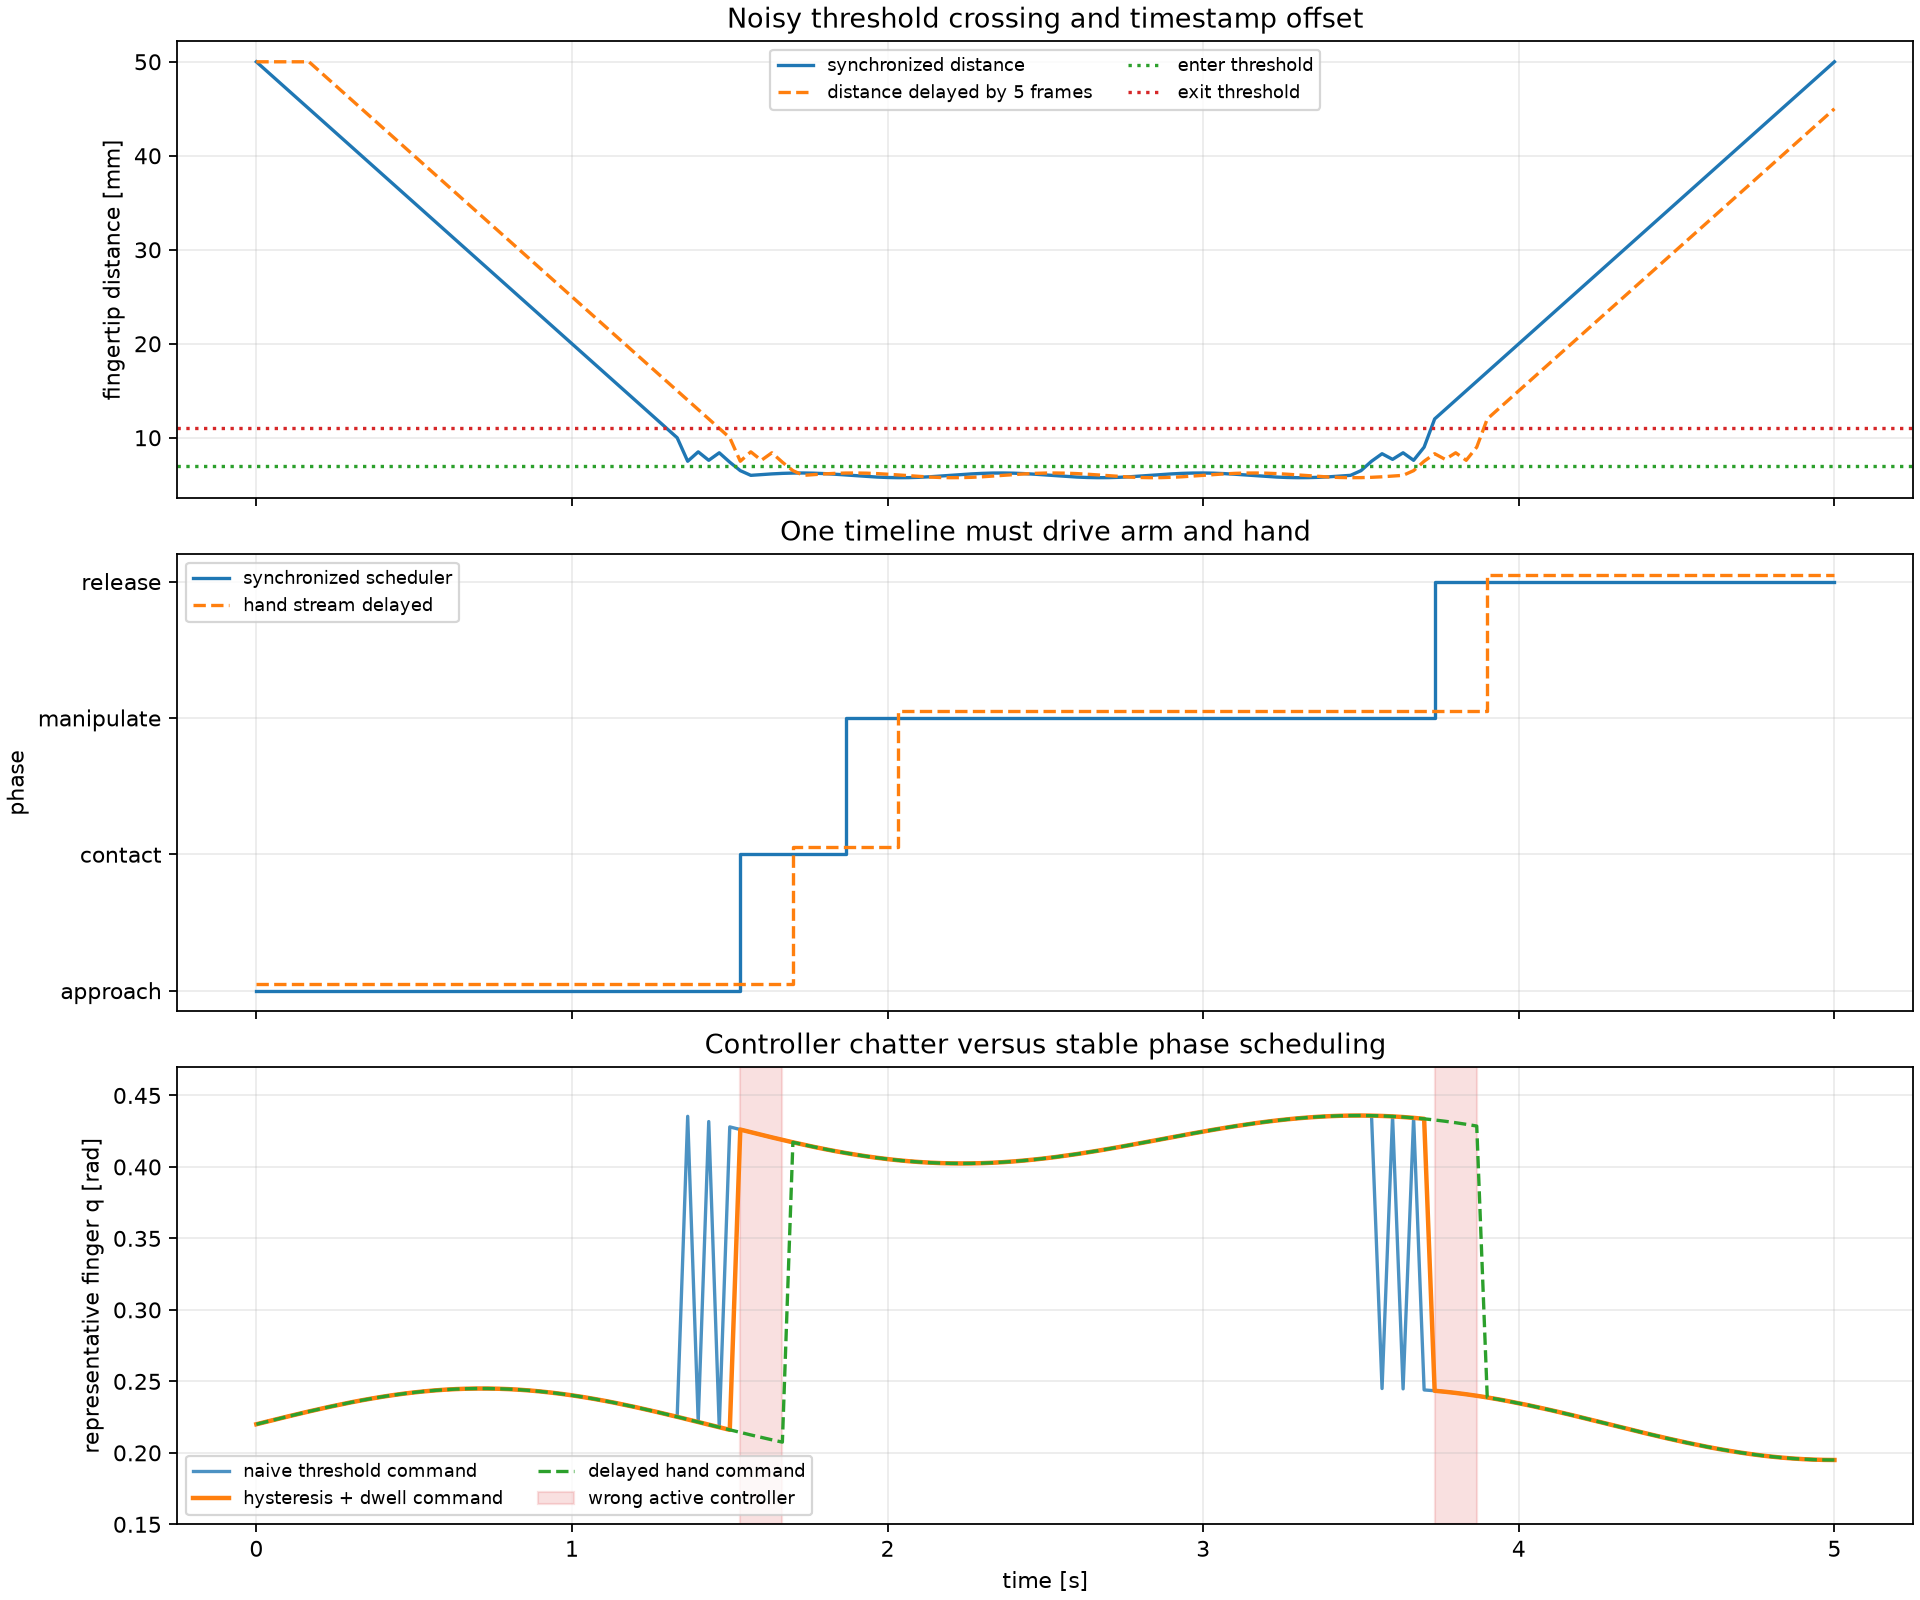

The data file committed next to this chart (first rows):
frame, timestamp_s, distance_m, delayed_distance_m, raw_contact, robust_contact, delayed_contact, robust_phase, delayed_phase, raw_controller, robust_controller, delayed_controller, initialization_command_rad, geometry_refined_command_rad, raw_command_rad, robust_command_rad, delayed_command_rad, phase_mismatch, controller_mismatch
0, 0.0, 0.05, 0.05, False, False, False, 0, 0, 0, 0, 0, 0.22, 0.42, 0.22, 0.22, 0.22, False, False
1, 0.03333, 0.049, 0.05, False, False, False, 0, 0, 0, 0, 0, 0.2218, 0.4223, 0.2218, 0.2218, 0.2218, False, False
2, 0.06667, 0.048, 0.05, False, False, False, 0, 0, 0, 0, 0, 0.2237, 0.4246, 0.2237, 0.2237, 0.2237, False, False
3, 0.1, 0.047, 0.05, False, False, False, 0, 0, 0, 0, 0, 0.2255, 0.4268, 0.2255, 0.2255, 0.2255, False, False
4, 0.1333, 0.046, 0.05, False, False, False, 0, 0, 0, 0, 0, 0.2272, 0.429, 0.2272, 0.2272, 0.2272, False, False
5, 0.1667, 0.045, 0.05, False, False, False, 0, 0, 0, 0, 0, 0.229, 0.4312, 0.229, 0.229, 0.229, False, False
6, 0.2, 0.044, 0.049, False, False, False, 0, 0, 0, 0, 0, 0.2306, 0.4333, 0.2306, 0.2306, 0.2306, False, False
7, 0.2333, 0.043, 0.048, False, False, False, 0, 0, 0, 0, 0, 0.2323, 0.4354, 0.2323, 0.2323, 0.2323, False, False
8, 0.2667, 0.042, 0.047, False, False, False, 0, 0, 0, 0, 0, 0.2338, 0.4374, 0.2338, 0.2338, 0.2338, False, False
9, 0.3, 0.041, 0.046, False, False, False, 0, 0, 0, 0, 0, 0.2353, 0.4393, 0.2353, 0.2353, 0.2353, False, False
10, 0.3333, 0.04, 0.045, False, False, False, 0, 0, 0, 0, 0, 0.2367, 0.4411, 0.2367, 0.2367, 0.2367, False, False
11, 0.3667, 0.039, 0.044, False, False, False, 0, 0, 0, 0, 0, 0.238, 0.4429, 0.238, 0.238, 0.238, False, False
12, 0.4, 0.038, 0.043, False, False, False, 0, 0, 0, 0, 0, 0.2393, 0.4445, 0.2393, 0.2393, 0.2393, False, False
13, 0.4333, 0.037, 0.042, False, False, False, 0, 0, 0, 0, 0, 0.2404, 0.446, 0.2404, 0.2404, 0.2404, False, False
14, 0.4667, 0.036, 0.041, False, False, False, 0, 0, 0, 0, 0, 0.2414, 0.4474, 0.2414, 0.2414, 0.2414, False, False
15, 0.5, 0.035, 0.04, False, False, False, 0, 0, 0, 0, 0, 0.2423, 0.4487, 0.2423, 0.2423, 0.2423, False, False
16, 0.5333, 0.034, 0.039, False, False, False, 0, 0, 0, 0, 0, 0.243, 0.4499, 0.243, 0.243, 0.243, False, False
17, 0.5667, 0.033, 0.038, False, False, False, 0, 0, 0, 0, 0, 0.2437, 0.4509, 0.2437, 0.2437, 0.2437, False, False
18, 0.6, 0.032, 0.037, False, False, False, 0, 0, 0, 0, 0, 0.2442, 0.4517, 0.2442, 0.2442, 0.2442, False, False
19, 0.6333, 0.031, 0.036, False, False, False, 0, 0, 0, 0, 0, 0.2446, 0.4525, 0.2446, 0.2446, 0.2446, False, False
20, 0.6667, 0.03, 0.035, False, False, False, 0, 0, 0, 0, 0, 0.2449, 0.4531, 0.2449, 0.2449, 0.2449, False, False
21, 0.7, 0.029, 0.034, False, False, False, 0, 0, 0, 0, 0, 0.245, 0.4535, 0.245, 0.245, 0.245, False, False
22, 0.7333, 0.028, 0.033, False, False, False, 0, 0, 0, 0, 0, 0.245, 0.4538, 0.245, 0.245, 0.245, False, False
23, 0.7667, 0.027, 0.032, False, False, False, 0, 0, 0, 0, 0, 0.2448, 0.454, 0.2448, 0.2448, 0.2448, False, False
24, 0.8, 0.026, 0.031, False, False, False, 0, 0, 0, 0, 0, 0.2446, 0.454, 0.2446, 0.2446, 0.2446, False, False
25, 0.8333, 0.025, 0.03, False, False, False, 0, 0, 0, 0, 0, 0.2441, 0.4539, 0.2441, 0.2441, 0.2441, False, False
26, 0.8667, 0.024, 0.029, False, False, False, 0, 0, 0, 0, 0, 0.2436, 0.4536, 0.2436, 0.2436, 0.2436, False, False
27, 0.9, 0.023, 0.028, False, False, False, 0, 0, 0, 0, 0, 0.2429, 0.4532, 0.2429, 0.2429, 0.2429, False, False
28, 0.9333, 0.022, 0.027, False, False, False, 0, 0, 0, 0, 0, 0.2422, 0.4526, 0.2422, 0.2422, 0.2422, False, False
29, 0.9667, 0.021, 0.026, False, False, False, 0, 0, 0, 0, 0, 0.2412, 0.4519, 0.2412, 0.2412, 0.2412, False, False
30, 1.0, 0.02, 0.025, False, False, False, 0, 0, 0, 0, 0, 0.2402, 0.4511, 0.2402, 0.2402, 0.2402, False, False
31, 1.033, 0.019, 0.024, False, False, False, 0, 0, 0, 0, 0, 0.2391, 0.4501, 0.2391, 0.2391, 0.2391, False, False
32, 1.067, 0.018, 0.023, False, False, False, 0, 0, 0, 0, 0, 0.2379, 0.4491, 0.2379, 0.2379, 0.2379, False, False
33, 1.1, 0.017, 0.022, False, False, False, 0, 0, 0, 0, 0, 0.2365, 0.4479, 0.2365, 0.2365, 0.2365, False, False
34, 1.133, 0.016, 0.021, False, False, False, 0, 0, 0, 0, 0, 0.2351, 0.4466, 0.2351, 0.2351, 0.2351, False, False
35, 1.167, 0.015, 0.02, False, False, False, 0, 0, 0, 0, 0, 0.2336, 0.4452, 0.2336, 0.2336, 0.2336, False, False
36, 1.2, 0.014, 0.019, False, False, False, 0, 0, 0, 0, 0, 0.232, 0.4438, 0.232, 0.232, 0.232, False, False
37, 1.233, 0.013, 0.018, False, False, False, 0, 0, 0, 0, 0, 0.2304, 0.4422, 0.2304, 0.2304, 0.2304, False, False
38, 1.267, 0.012, 0.017, False, False, False, 0, 0, 0, 0, 0, 0.2287, 0.4406, 0.2287, 0.2287, 0.2287, False, False
39, 1.3, 0.011, 0.016, False, False, False, 0, 0, 0, 0, 0, 0.227, 0.4389, 0.227, 0.227, 0.227, False, False
40, 1.333, 0.01, 0.015, False, False, False, 0, 0, 0, 0, 0, 0.2252, 0.4372, 0.2252, 0.2252, 0.2252, False, False
41, 1.367, 0.0075, 0.014, True, False, False, 0, 0, 1, 0, 0, 0.2234, 0.4354, 0.4354, 0.2234, 0.2234, False, False
42, 1.4, 0.0085, 0.013, False, False, False, 0, 0, 0, 0, 0, 0.2216, 0.4336, 0.2216, 0.2216, 0.2216, False, False
43, 1.433, 0.0076, 0.012, True, False, False, 0, 0, 1, 0, 0, 0.2197, 0.4317, 0.4317, 0.2197, 0.2197, False, False
44, 1.467, 0.0084, 0.011, False, False, False, 0, 0, 0, 0, 0, 0.2179, 0.4299, 0.2179, 0.2179, 0.2179, False, False
45, 1.5, 0.0074, 0.01, True, False, False, 0, 0, 1, 0, 0, 0.2161, 0.428, 0.428, 0.2161, 0.2161, False, False
46, 1.533, 0.0065, 0.0075, True, True, False, 1, 0, 1, 1, 0, 0.2143, 0.4261, 0.4261, 0.4261, 0.2143, True, True
47, 1.567, 0.006, 0.0085, True, True, False, 1, 0, 1, 1, 0, 0.2125, 0.4243, 0.4243, 0.4243, 0.2125, True, True
48, 1.6, 0.006081, 0.0076, True, True, False, 1, 0, 1, 1, 0, 0.2108, 0.4225, 0.4225, 0.4225, 0.2108, True, True
49, 1.633, 0.006154, 0.0084, True, True, False, 1, 0, 1, 1, 0, 0.2091, 0.4207, 0.4207, 0.4207, 0.2091, True, True
50, 1.667, 0.006209, 0.0074, True, True, False, 1, 0, 1, 1, 0, 0.2075, 0.4189, 0.4189, 0.4189, 0.2075, True, True
51, 1.7, 0.006242, 0.0065, True, True, True, 1, 1, 1, 1, 1, 0.2059, 0.4172, 0.4172, 0.4172, 0.4172, False, False
52, 1.733, 0.006249, 0.006, True, True, True, 1, 1, 1, 1, 1, 0.2045, 0.4156, 0.4156, 0.4156, 0.4156, False, False
53, 1.767, 0.006229, 0.006081, True, True, True, 1, 1, 1, 1, 1, 0.2031, 0.414, 0.414, 0.414, 0.414, False, False
54, 1.8, 0.006184, 0.006154, True, True, True, 1, 1, 1, 1, 1, 0.2018, 0.4125, 0.4125, 0.4125, 0.4125, False, False
55, 1.833, 0.006119, 0.006209, True, True, True, 1, 1, 1, 1, 1, 0.2006, 0.4111, 0.4111, 0.4111, 0.4111, False, False
56, 1.867, 0.006041, 0.006242, True, True, True, 2, 1, 1, 1, 1, 0.1995, 0.4098, 0.4098, 0.4098, 0.4098, True, False
57, 1.9, 0.005959, 0.006249, True, True, True, 2, 1, 1, 1, 1, 0.1985, 0.4085, 0.4085, 0.4085, 0.4085, True, False
58, 1.933, 0.005881, 0.006229, True, True, True, 2, 1, 1, 1, 1, 0.1976, 0.4074, 0.4074, 0.4074, 0.4074, True, False
59, 1.967, 0.005816, 0.006184, True, True, True, 2, 1, 1, 1, 1, 0.1969, 0.4064, 0.4064, 0.4064, 0.4064, True, False
... 91 more rows
